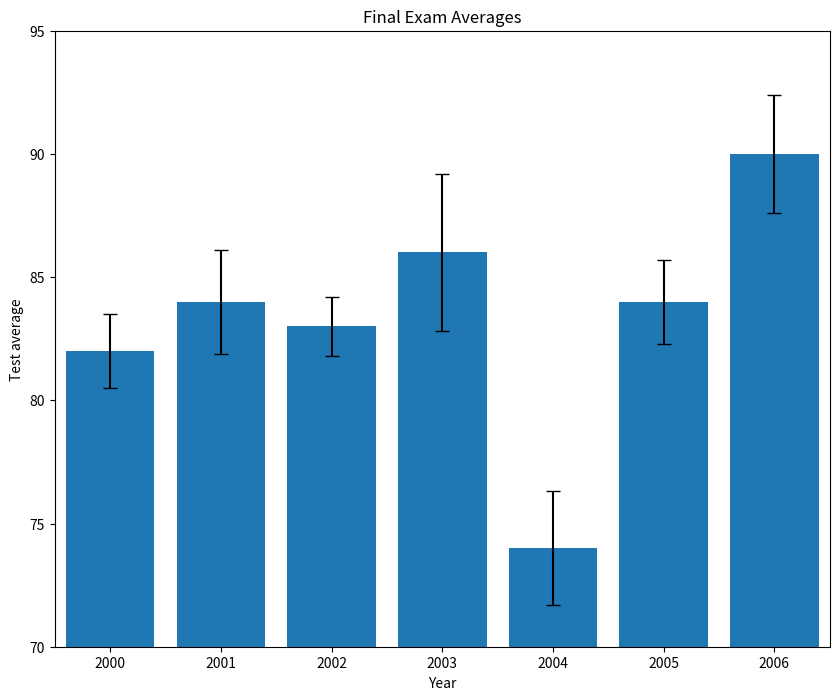
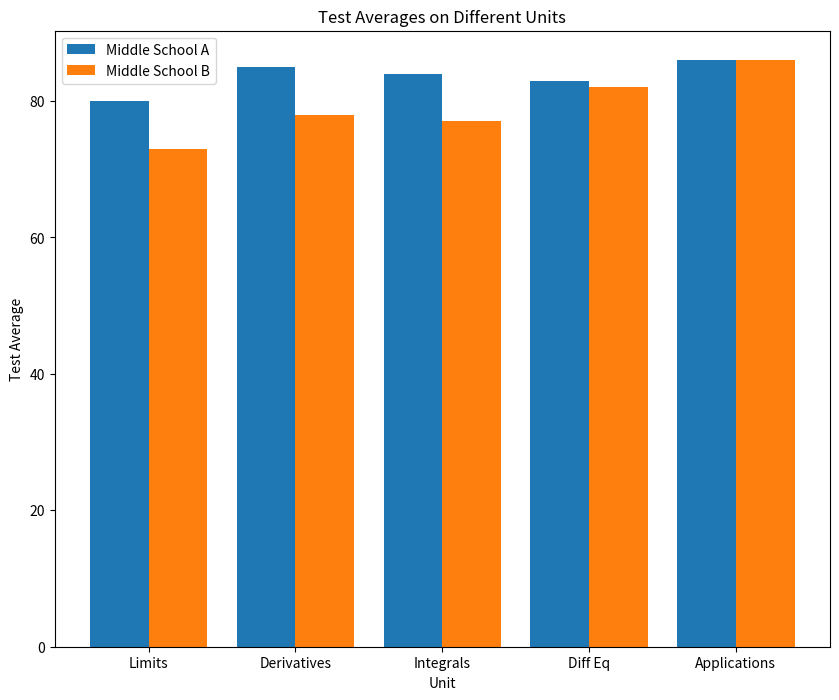
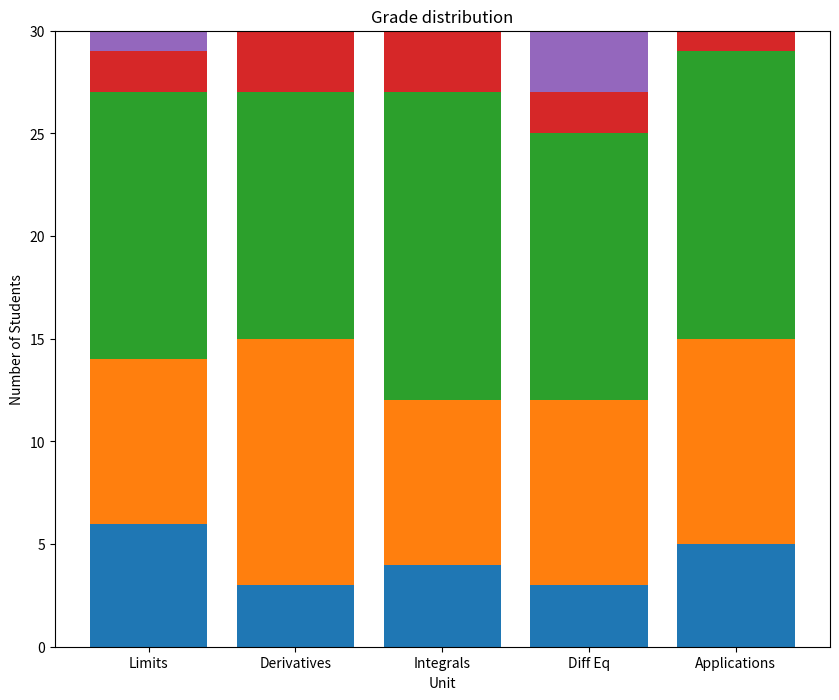
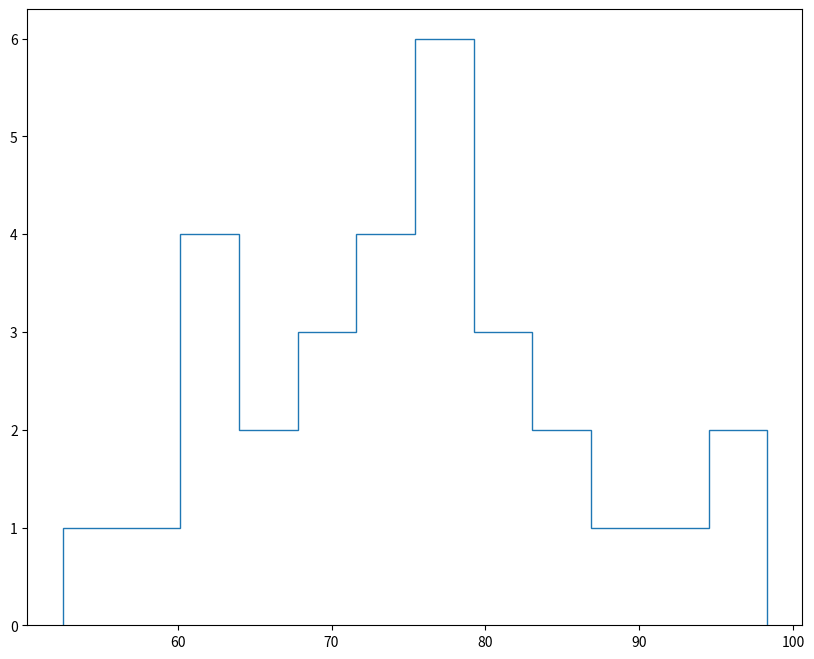

Write the Python code that produced these figures, in order. (Note: this script raises an exception after producing the figures.)
#!/usr/bin/env python
# coding: utf-8

# In[1]:


from  matplotlib import pyplot  as plt 
import numpy as np


# # Bar Chart with Error

# In[6]:




past_years_averages = [82, 84, 83, 86, 74, 84, 90]
years = [2000, 2001, 2002, 2003, 2004, 2005, 2006]
error = [1.5, 2.1, 1.2, 3.2, 2.3, 1.7, 2.4]

# Make your chart here
plt.figure(figsize=(10,8))
plt.bar(range(len(past_years_averages)), past_years_averages, yerr = error, capsize=5)
plt.axis([-0.5, 6.5, 70, 95])

ax = plt.subplot()
ax.set_xticks(range(len(years)))
ax.set_xticklabels(years)

plt.title('Final Exam Averages')
plt.ylabel('Test average')
plt.xlabel('Year')

plt.savefig('my_bar_chart.png')

plt.show()


# # Side By Side Bars

# In[7]:




unit_topics = ['Limits', 'Derivatives', 'Integrals', 'Diff Eq', 'Applications']
middle_school_a = [80, 85, 84, 83, 86]
middle_school_b = [73, 78, 77, 82, 86]

def create_x(t, w, n, d):
    return [t*x + w*n for x in range(d)]
school_a_x = [0.8, 2.8, 4.8, 6.8, 8.8]
school_b_x = [1.6, 3.6, 5.6, 7.6, 9.6]
# Make your chart here

plt.figure(figsize=(10,8))
ax=plt.subplot(1,1,1)

plt.bar(school_a_x,middle_school_a)
plt.bar(school_b_x,middle_school_b)

middle_x=[(a+b)/2.0 for a,b in zip(school_a_x ,school_b_x)]
ax.set_xticks(middle_x)
ax.set_xticklabels(unit_topics)
plt.legend(["Middle School A" , "Middle School B"])

plt.xlabel('Unit')
plt.ylabel('Test Average')
plt.title('Test Averages on Different Units')
plt.savefig('my_side_by_side.png')

plt.show()


# # Stacked Bars

# In[9]:




unit_topics = ['Limits', 'Derivatives', 'Integrals', 'Diff Eq', 'Applications']
As = [6, 3, 4, 3, 5]
Bs = [8, 12, 8, 9, 10]
Cs = [13, 12, 15, 13, 14]
Ds = [2, 3, 3, 2, 1]
Fs = [1, 0, 0, 3, 0]

x = range(5)

c_bottom = np.add(As, Bs)
#create d_bottom and f_bottom here
d_bottom=np.add(c_bottom,Cs)
f_bottom=np.add(d_bottom,Ds)

plt.figure(figsize=(10,8))

#create your plot here

plt.bar(range(len(unit_topics)),As)
plt.bar(range(len(unit_topics)),Bs, bottom=As)
plt.bar(range(len(unit_topics)),Cs, bottom=c_bottom)
plt.bar(range(len(unit_topics)),Ds,bottom=d_bottom)
plt.bar(range(len(unit_topics)),Fs, bottom=f_bottom)

ax=plt.subplot(1,1,1)

ax.set_xticks(range(len(unit_topics)))
ax.set_xticklabels(unit_topics)

plt.xlabel("Unit")
plt.ylabel("Number of Students")
plt.title("Grade distribution")

plt.savefig('my_stacked_bar.png')

plt.show()


# # Two Histograms on a Plot

# In[11]:




exam_scores1 = [62.58, 67.63, 81.37, 52.53, 62.98, 72.15, 59.05, 73.85, 97.24, 76.81, 89.34, 74.44, 68.52, 85.13, 90.75, 70.29, 75.62, 85.38, 77.82, 98.31, 79.08, 61.72, 71.33, 80.77, 80.31, 78.16, 61.15, 64.99, 72.67, 78.94]
exam_scores2 = [72.38, 71.28, 79.24, 83.86, 84.42, 79.38, 75.51, 76.63, 81.48,78.81,79.23,74.38,79.27,81.07,75.42,90.35,82.93,86.74,81.33,95.1,86.57,83.66,85.58,81.87,92.14,72.15,91.64,74.21,89.04,76.54,81.9,96.5,80.05,74.77,72.26,73.23,92.6,66.22,70.09,77.2]

# Make your plot here
plt.figure(figsize=(10, 8))
plt.hist(exam_scores1, bins=12, normed=True, histtype='step', linewidth=2)
plt.hist(exam_scores2, bins=12, normed=True, histtype='step', linewidth=2)

plt.legend(["1st Yr Teaching", "2nd Yr Teaching"])

plt.title("Final Exam Score Distribution")
plt.xlabel("Percentage")
plt.ylabel("Frequency")

plt.show()
plt.savefig('my_histogram.png')


# # Labeled Pie Chart

# In[13]:




unit_topics = ['Limits', 'Derivatives', 'Integrals', 'Diff Eq', 'Applications']
num_hardest_reported = [1, 3, 10, 15, 1]

#Make your plot here
plt.figure(figsize=(10,8))
plt.pie(num_hardest_reported, labels=unit_topics, autopct="%1d%%")

plt.axis('equal')
plt.title('Hardest Topics')

plt.show()
plt.savefig("my_pie_chart.png")


# # Line with Shaded Error

# In[14]:


hours_reported =[3, 2.5, 2.75, 2.5, 2.75, 3.0, 3.5, 3.25, 3.25,  3.5, 3.5, 3.75, 3.75,4, 4.0, 3.75,  4.0, 4.25, 4.25, 4.5, 4.5, 5.0, 5.25, 5, 5.25, 5.5, 5.5, 5.75, 5.25, 4.75]
exam_scores = [52.53, 59.05, 61.15, 61.72, 62.58, 62.98, 64.99, 67.63, 68.52, 70.29, 71.33, 72.15, 72.67, 73.85, 74.44, 75.62, 76.81, 77.82, 78.16, 78.94, 79.08, 80.31, 80.77, 81.37, 85.13, 85.38, 89.34, 90.75, 97.24, 98.31]

# Create your figure here
plt.figure(figsize=(10,8))
plt.plot(exam_scores,hours_reported, linewidth=2)
# Create your hours_lower_bound and hours_upper_bound lists here 
hours_lower_bound=[(a-(a*0.2)) for a in hours_reported]
hours_upper_bound=[(a+(a*0.2)) for a in hours_reported]

# Make your graph here

plt.fill_between(exam_scores,hours_lower_bound,hours_upper_bound, alpha=0.2)

plt.title('Time spent studying vs final exam scores')
plt.xlabel('Score')
plt.ylabel("Hours studying (self-reported)")

plt.savefig('my_line_graph.png')
plt.show()


# In[ ]:




